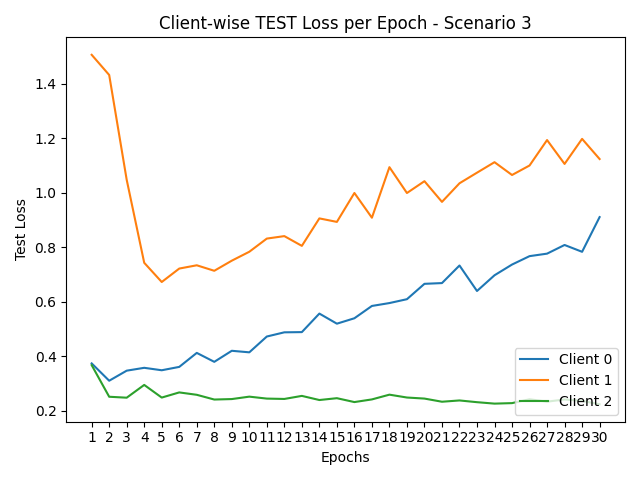

Data behind this chart, as committed beside it:
round, client_0, client_1, client_2
1, 0.3736, 1.506, 0.3673
2, 0.31, 1.432, 0.2512
3, 0.3469, 1.047, 0.2477
4, 0.3574, 0.7427, 0.2946
5, 0.3484, 0.6723, 0.2482
6, 0.3607, 0.7215, 0.2671
7, 0.4121, 0.7336, 0.2584
8, 0.3793, 0.7134, 0.241
9, 0.4198, 0.7505, 0.2427
10, 0.4142, 0.7832, 0.2516
11, 0.4722, 0.8316, 0.2444
12, 0.4876, 0.8406, 0.2431
13, 0.4884, 0.8048, 0.2543
14, 0.5564, 0.9056, 0.2392
15, 0.5193, 0.8928, 0.2459
16, 0.5392, 0.9988, 0.2317
17, 0.5844, 0.9081, 0.2414
18, 0.595, 1.094, 0.2588
19, 0.6092, 0.9988, 0.2483
20, 0.6655, 1.042, 0.2445
21, 0.6683, 0.9662, 0.2329
22, 0.7328, 1.034, 0.2376
23, 0.6393, 1.073, 0.2312
24, 0.6969, 1.112, 0.226
25, 0.7363, 1.065, 0.2278
26, 0.7671, 1.1, 0.2419
27, 0.7763, 1.193, 0.2332
28, 0.8081, 1.106, 0.2412
29, 0.783, 1.197, 0.2361
30, 0.9104, 1.123, 0.2237
